7-way image classification set "all_data" from GitHub (phj1120/2021_mentoring); label vocabulary: hcsr04, keypad, LCD keypad shield, LCD 1602 display, LED, PPD42NS dust sensor, RFID module.

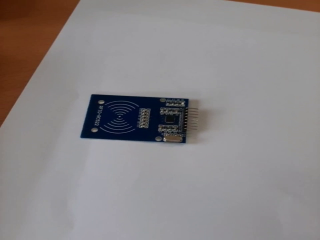
Label: RFID module

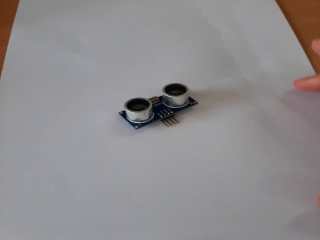
Label: hcsr04

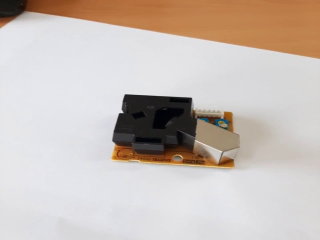
Label: PPD42NS dust sensor

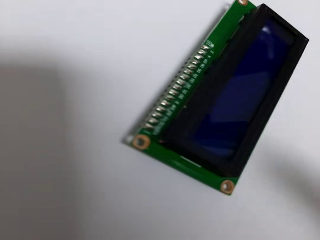
Label: LCD 1602 display

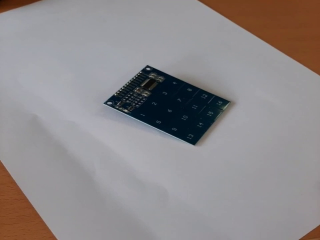
Label: keypad

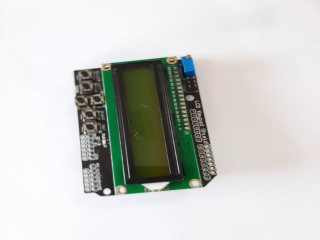
Label: LCD keypad shield
